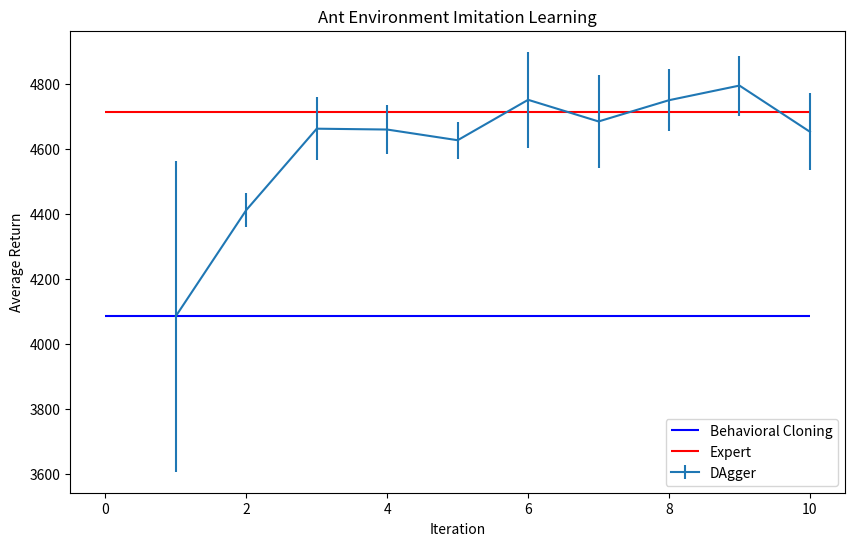
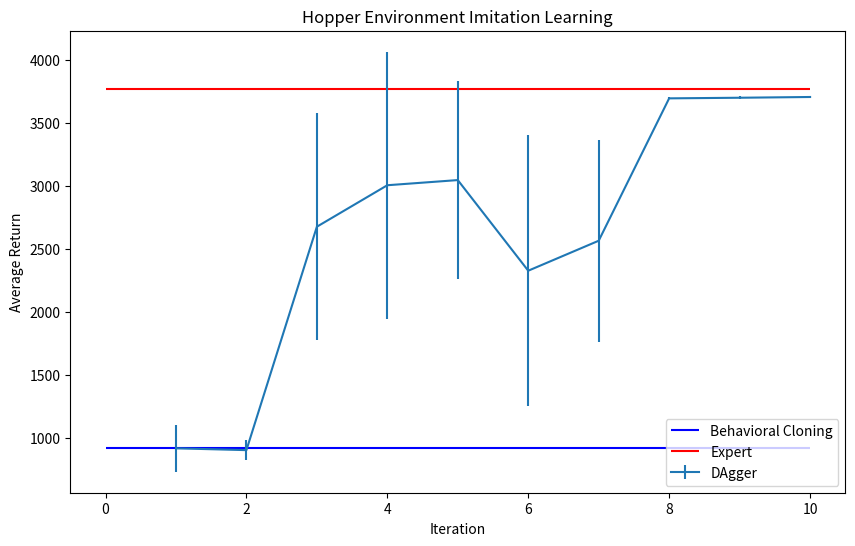
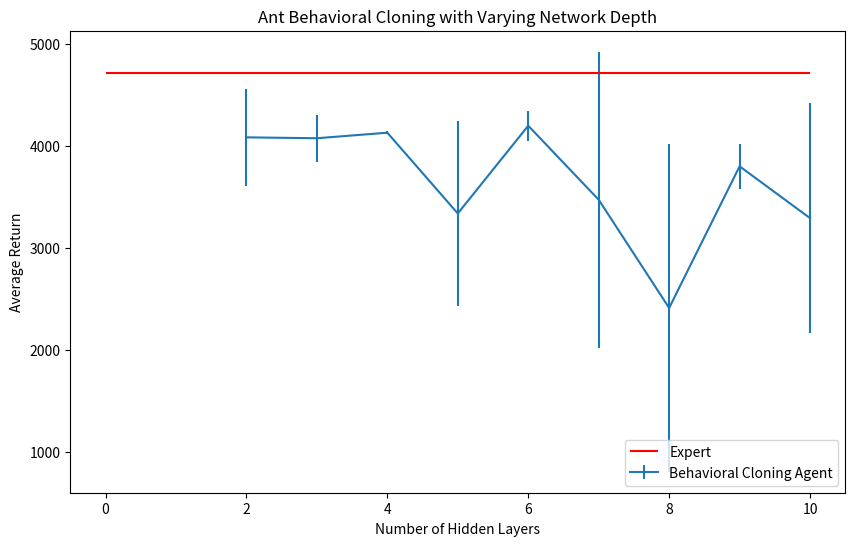

Write Python code to recreate these figures, in order.
# -*- coding: utf-8 -*-
"""
Created on Thu Sep  8 16:28:22 2022

[redacted]
"""

import numpy as np
import matplotlib.pyplot as plt
#%%

ant_dagger_train_avg = 4713.6533203125
ant_dagger_eval_avg = [4085.021240234375,4411.96728515625,4662.5791015625,\
                       4659.9609375,4627.04638671875,4751.5400390625,\
                       4684.8857421875,4750.33984375,4795.4150390625,\
                       4653.07470703125]
ant_dagger_eval_std = [479.2840270996094,53.54607391357422,97.1742172241211,\
                       75.70559692382812,56.39665985107422,148.15841674804688,\
                       144.58396911621094,96.27149200439453,92.31314086914062,\
                       118.64019012451172]

ant_dagger_eval_avg_norm = np.array(ant_dagger_eval_avg)/ant_dagger_train_avg
ant_dagger_eval_std_norm = np.array(ant_dagger_eval_std)/ant_dagger_train_avg

fig = plt.figure()
x = np.arange(10)+1



plt.hlines(ant_dagger_eval_avg[0],0,10,'b',label='Behavioral Cloning')
plt.hlines(ant_dagger_train_avg,0,10,'r',label='Expert')
plt.errorbar(x, ant_dagger_eval_avg, yerr=ant_dagger_eval_std, label='DAgger')
plt.xlabel('Iteration')
plt.ylabel('Average Return')
plt.title('Ant Environment Imitation Learning')

plt.legend(loc='lower right')

fig.set_size_inches(10, 6)

#%%
    
hopper_dagger_train_avg = 3772.67041015625
hopper_dagger_eval_avg = [917.3411254882812,902.77587890625,2677.923583984375,\
                          3007.51904296875,3048.494873046875,2328.36328125,\
                          2566.5517578125,3697.83447265625,3702.7109375,\
                          3708.642578125]
hopper_dagger_eval_std = [186.062255859375,80.46642303466797,901.8541870117188,\
                          1060.8375244140625,789.5468139648438,1076.2208251953125,\
                          803.6219482421875,8.018284797668457,10.15399169921875,\
                          6.562127590179443]



hopper_dagger_eval_avg_norm = np.array(hopper_dagger_eval_avg)/hopper_dagger_train_avg
hopper_dagger_eval_std_norm = np.array(hopper_dagger_eval_std)/hopper_dagger_train_avg
    
    
fig = plt.figure()
x = np.arange(10)+1



plt.hlines(hopper_dagger_eval_avg[0],0,10,'b',label='Behavioral Cloning')
plt.hlines(hopper_dagger_train_avg,0,10,'r',label='Expert')
plt.errorbar(x, hopper_dagger_eval_avg, yerr=hopper_dagger_eval_std, label='DAgger')
plt.xlabel('Iteration')
plt.ylabel('Average Return')
plt.title('Hopper Environment Imitation Learning')

plt.legend(loc='lower right')

fig.set_size_inches(10, 6)
#%%
ant_bc_train_avg = ant_dagger_train_avg
ant_bc_eval_avg = [4085.021240234375,4076.183349609375,4130.578125,\
                       3337.940185546875,4199.01025390625,3472.736328125,\
                       2410.2841796875,3800.73974609375,3292.074462890625]
ant_bc_eval_std = [479.2840270996094,230.29444885253906,17.60784149169922,\
                       906.5476684570312,148.285888671875,1452.61279296875,\
                       1607.117431640625,223.2168426513672,1127.9041748046875]

ant_bc_eval_avg_norm = np.array(ant_bc_eval_avg)/ant_bc_train_avg
ant_bc_eval_std_norm = np.array(ant_bc_eval_std)/ant_bc_train_avg

fig = plt.figure()
x = np.arange(2,11)

plt.errorbar(x, ant_bc_eval_avg, yerr=ant_bc_eval_std, label='Behavioral Cloning Agent')

plt.hlines(ant_dagger_train_avg,0,10,'r',label='Expert')
plt.xlabel('Number of Hidden Layers')
plt.ylabel('Average Return')
plt.title('Ant Behavioral Cloning with Varying Network Depth')


plt.legend(loc='lower right')

fig.set_size_inches(10, 6)

